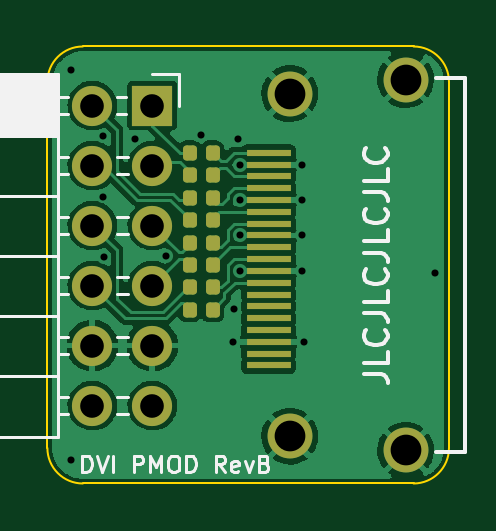
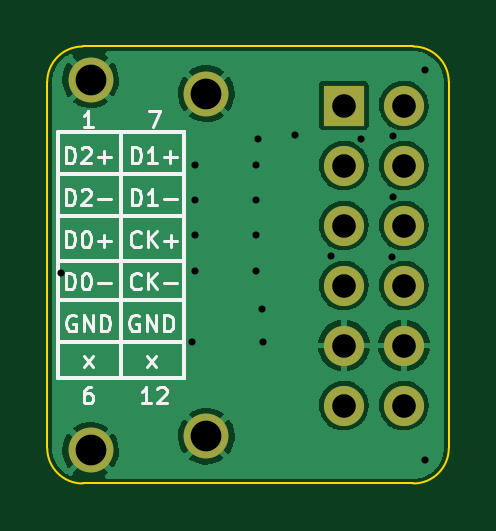
Circuit board: 10 layer files. Board 17.0 x 18.5 mm.
- bottom_copper: dvi_pmod-B_Cu.gbr (44075 bytes)
- bottom_mask: dvi_pmod-B_Mask.gbr (1058 bytes)
- paste: dvi_pmod-B_Paste.gbr (563 bytes)
- bottom_silk: dvi_pmod-B_Silkscreen.gbr (10362 bytes)
- outline: dvi_pmod-Edge_Cuts.gbr (1101 bytes)
- top_copper: dvi_pmod-F_Cu.gbr (61544 bytes)
- top_mask: dvi_pmod-F_Mask.gbr (2731 bytes)
- paste: dvi_pmod-F_Paste.gbr (2236 bytes)
- top_silk: dvi_pmod-F_Silkscreen.gbr (8867 bytes)
- drill: dvi_pmod.drl (917 bytes)

=== bottom_copper: dvi_pmod-B_Cu.gbr (44075 bytes, source omitted) ===
=== bottom_mask: dvi_pmod-B_Mask.gbr ===
G04 #@! TF.GenerationSoftware,KiCad,Pcbnew,5.99.0-unknown-8eca23aabe~115~ubuntu20.04.1*
G04 #@! TF.CreationDate,2021-02-02T12:21:53+00:00*
G04 #@! TF.ProjectId,dvi_pmod,6476695f-706d-46f6-942e-6b696361645f,rev?*
G04 #@! TF.SameCoordinates,Original*
G04 #@! TF.FileFunction,Soldermask,Bot*
G04 #@! TF.FilePolarity,Negative*
%FSLAX46Y46*%
G04 Gerber Fmt 4.6, Leading zero omitted, Abs format (unit mm)*
G04 Created by KiCad (PCBNEW 5.99.0-unknown-8eca23aabe~115~ubuntu20.04.1) date 2021-02-02 12:21:53*
%MOMM*%
%LPD*%
G01*
G04 APERTURE LIST*
%ADD10R,1.700000X1.700000*%
%ADD11O,1.700000X1.700000*%
%ADD12C,1.900000*%
G04 APERTURE END LIST*
D10*
X131445000Y-70000000D03*
D11*
X128905000Y-70000000D03*
X131445000Y-72540000D03*
X128905000Y-72540000D03*
X131445000Y-75080000D03*
X128905000Y-75080000D03*
X131445000Y-77620000D03*
X128905000Y-77620000D03*
X131445000Y-80160000D03*
X128905000Y-80160000D03*
X131445000Y-82700000D03*
X128905000Y-82700000D03*
D12*
X137262000Y-69500000D03*
X142162000Y-68900000D03*
X142162000Y-84600000D03*
X137262000Y-84000000D03*
M02*

=== paste: dvi_pmod-B_Paste.gbr ===
G04 #@! TF.GenerationSoftware,KiCad,Pcbnew,5.99.0-unknown-8eca23aabe~115~ubuntu20.04.1*
G04 #@! TF.CreationDate,2021-02-02T12:21:52+00:00*
G04 #@! TF.ProjectId,dvi_pmod,6476695f-706d-46f6-942e-6b696361645f,rev?*
G04 #@! TF.SameCoordinates,Original*
G04 #@! TF.FileFunction,Paste,Bot*
G04 #@! TF.FilePolarity,Positive*
%FSLAX46Y46*%
G04 Gerber Fmt 4.6, Leading zero omitted, Abs format (unit mm)*
G04 Created by KiCad (PCBNEW 5.99.0-unknown-8eca23aabe~115~ubuntu20.04.1) date 2021-02-02 12:21:52*
%MOMM*%
%LPD*%
G01*
G04 APERTURE LIST*
G04 APERTURE END LIST*
M02*

=== bottom_silk: dvi_pmod-B_Silkscreen.gbr (10362 bytes, source omitted) ===
=== outline: dvi_pmod-Edge_Cuts.gbr ===
G04 #@! TF.GenerationSoftware,KiCad,Pcbnew,5.99.0-unknown-8eca23aabe~115~ubuntu20.04.1*
G04 #@! TF.CreationDate,2021-02-02T12:21:53+00:00*
G04 #@! TF.ProjectId,dvi_pmod,6476695f-706d-46f6-942e-6b696361645f,rev?*
G04 #@! TF.SameCoordinates,Original*
G04 #@! TF.FileFunction,Profile,NP*
%FSLAX46Y46*%
G04 Gerber Fmt 4.6, Leading zero omitted, Abs format (unit mm)*
G04 Created by KiCad (PCBNEW 5.99.0-unknown-8eca23aabe~115~ubuntu20.04.1) date 2021-02-02 12:21:53*
%MOMM*%
%LPD*%
G01*
G04 APERTURE LIST*
G04 #@! TA.AperFunction,Profile*
%ADD10C,0.100000*%
G04 #@! TD*
G04 APERTURE END LIST*
D10*
X144000000Y-84500000D02*
G75*
G02*
X142500000Y-86000000I-1500000J0D01*
G01*
X144000000Y-69000000D02*
X144000000Y-84500000D01*
X142500000Y-86000000D02*
X128500000Y-86000000D01*
X128500000Y-67500000D02*
X142500000Y-67500000D01*
X127000000Y-69000000D02*
G75*
G02*
X128500000Y-67500000I1500000J0D01*
G01*
X127000000Y-84500000D02*
X127000000Y-69000000D01*
X142500000Y-67500000D02*
G75*
G02*
X144000000Y-69000000I0J-1500000D01*
G01*
X128500000Y-86000000D02*
G75*
G02*
X127000000Y-84500000I0J1500000D01*
G01*
M02*

=== top_copper: dvi_pmod-F_Cu.gbr (61544 bytes, source omitted) ===
=== top_mask: dvi_pmod-F_Mask.gbr (2731 bytes, source withheld) ===
=== paste: dvi_pmod-F_Paste.gbr (2236 bytes, source withheld) ===
=== top_silk: dvi_pmod-F_Silkscreen.gbr (8867 bytes, source omitted) ===
=== drill: dvi_pmod.drl ===
M48
; DRILL file {KiCad 5.99.0-unknown-8eca23aabe~115~ubuntu20.04.1} date Tue Feb  2 12:21:55 2021
; FORMAT={-:-/ absolute / inch / decimal}
; #@! TF.CreationDate,2021-02-02T12:21:55+00:00
; #@! TF.GenerationSoftware,Kicad,Pcbnew,5.99.0-unknown-8eca23aabe~115~ubuntu20.04.1
FMAT,2
INCH
T1C0.0118
T2C0.0394
T3C0.0512
%
G90
G05
T1
X5.0394Y-2.6969
X5.0394Y-3.3465
X5.0925Y-2.8071
X5.0925Y-2.9075
X5.0945Y-3.0079
X5.1457Y-2.811
X5.1969Y-3.0059
X5.2564Y-2.8051
X5.3095Y-3.1496
X5.311Y-3.0945
X5.3174Y-2.811
X5.3209Y-2.8543
X5.3209Y-2.9134
X5.3209Y-2.9724
X5.3209Y-3.0315
X5.4237Y-2.8543
X5.4237Y-2.9134
X5.4237Y-2.9724
X5.4237Y-3.0315
X5.4276Y-3.1496
X5.6457Y-3.0354
T2
X5.075Y-2.7559
X5.075Y-2.8559
X5.075Y-2.9559
X5.075Y-3.0559
X5.075Y-3.1559
X5.075Y-3.2559
X5.175Y-2.7559
X5.175Y-2.8559
X5.175Y-2.9559
X5.175Y-3.0559
X5.175Y-3.1559
X5.175Y-3.2559
T3
X5.404Y-2.7362
X5.404Y-3.3071
X5.5969Y-2.7126
X5.5969Y-3.3307
T0
M30

